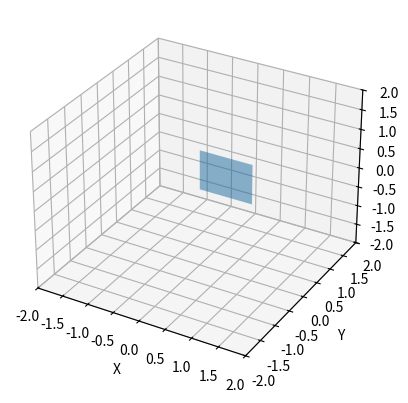

This chart was generated by the following Python code:
import matplotlib.pyplot as plt
from mpl_toolkits.mplot3d import Axes3D
import numpy as np

if __name__ == '__main__':
    # 创建一个图形对象和一个三维坐标轴
    fig = plt.figure()
    ax = fig.add_subplot(111, projection='3d')

    # 立方体参数
    length = 1
    width = 1
    height = 1

    # 生成立方体的顶点坐标
    x = [0, length, length, 0, 0, length, length, 0]
    y = [0, 0, width, width, 0, 0, width, width]
    z = [0, 0, 0, 0, height, height, height, height]

    # 将 Z 数组转换为二维数组
    Z = np.array(z).reshape(2, 4)

    # 将参数 0 的形状扩展为 (2, 4)
    X = np.array(x).reshape(2, 4)
    Y = np.array(y).reshape(2, 4)

    # 绘制立方体的六个面
    ax.plot_surface(X[:, :2], Y[:, :2], Z[:, :2], alpha=0.5)  # 前面
    # ax.plot_surface(X[:, 1:3], Y[:, 1:3], Z[:, 1:3], alpha=0.5)  # 右面
    # ax.plot_surface(X[:, 2:], Y[:, 2:], Z[:, 2:], alpha=0.5)  # 后面
    # ax.plot_surface(X[:, [0, 3]], Y[:, [0, 3]], Z[:, [0, 3]], alpha=0.5)  # 左面
    # ax.plot_surface(X[1:3, :], Y[1:3, :], Z[1:3, :], alpha=0.5)  # 上面
    # ax.plot_surface(X[2:4, :], Y[2:4, :], Z[2:4, :], alpha=0.5)  # 下面

    # 设置坐标轴标签
    ax.set_xlabel('X')
    ax.set_ylabel('Y')
    ax.set_zlabel('Z')

    ax.set_xlim([-2, 2])
    ax.set_ylim([-2, 2])
    ax.set_zlim([-2, 2])

    # 显示图形
    plt.show()